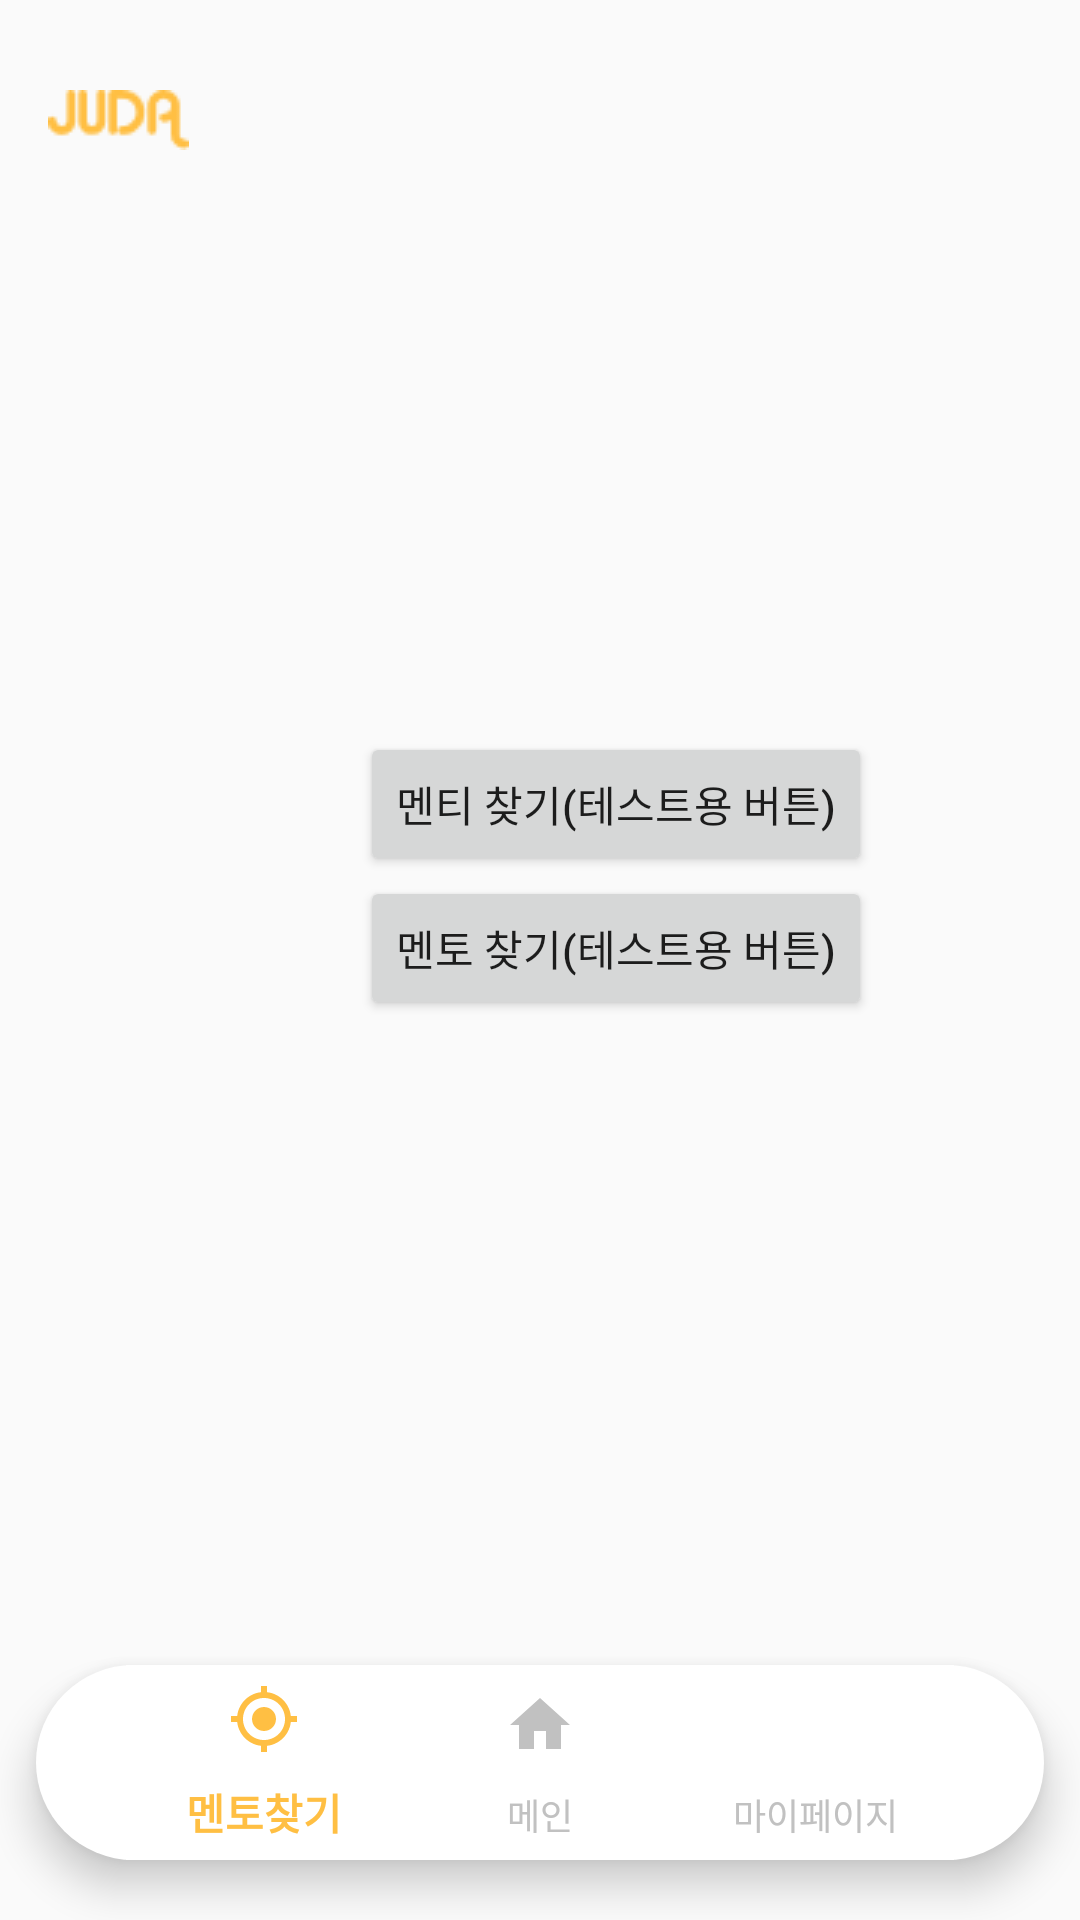

This screen was rendered from an Android layout file. Write that file and the resources it references.
<!-- AndroidManifest.xml: application theme Theme.Juda -->
<!-- res/layout/activity_main.xml -->
<?xml version="1.0" encoding="utf-8"?>
<androidx.constraintlayout.widget.ConstraintLayout xmlns:android="http://schemas.android.com/apk/res/android"
    xmlns:app="http://schemas.android.com/apk/res-auto"
    xmlns:tools="http://schemas.android.com/tools"
    android:layout_width="match_parent"
    android:layout_height="match_parent"
    tools:context=".MainActivity">

    <include
        android:id="@+id/basic_tool_bar_MainActivity"
        layout="@layout/tool_bar_basic" />

    <androidx.appcompat.widget.AppCompatButton
        android:id="@+id/toFindMentee"
        android:layout_width="wrap_content"
        android:layout_height="wrap_content"
        android:layout_marginStart="120dp"
        android:layout_marginEnd="121dp"
        android:text="멘티 찾기(테스트용 버튼)"
        app:layout_constraintBottom_toTopOf="@+id/toFindMentor"
        app:layout_constraintEnd_toEndOf="parent"
        app:layout_constraintHorizontal_bias="0.0"
        app:layout_constraintStart_toStartOf="parent" />

    <androidx.appcompat.widget.AppCompatButton
        android:id="@+id/toFindMentor"
        android:layout_width="wrap_content"
        android:layout_height="wrap_content"
        android:layout_marginStart="120dp"
        android:layout_marginEnd="121dp"
        android:layout_marginBottom="300dp"
        android:text="멘토 찾기(테스트용 버튼)"
        app:layout_constraintBottom_toBottomOf="parent"
        app:layout_constraintEnd_toEndOf="parent"
        app:layout_constraintHorizontal_bias="0.0"
        app:layout_constraintStart_toStartOf="parent" />

    <com.google.android.material.bottomnavigation.BottomNavigationView
        android:id="@+id/navigation_bar_MainActivity"
        android:layout_width="336dp"
        android:layout_height="65dp"
        android:layout_marginBottom="20dp"
        android:background="@drawable/navigator_round_drawable"
        android:paddingLeft="30dp"
        android:paddingRight="30dp"
        app:itemBackground="@color/white"
        app:itemIconTint="@color/navigation_color"
        app:itemTextColor="@color/navigation_color"
        app:layout_constraintBottom_toBottomOf="parent"
        app:layout_constraintEnd_toEndOf="parent"
        app:layout_constraintHeight_percent=".1"
        app:layout_constraintStart_toStartOf="parent"
        app:menu="@menu/navigation_bar_menu" />

</androidx.constraintlayout.widget.ConstraintLayout>
<!-- res/layout/tool_bar_basic.xml (included above) -->
<?xml version="1.0" encoding="utf-8"?>
<androidx.appcompat.widget.Toolbar xmlns:android="http://schemas.android.com/apk/res/android"
    android:layout_width="match_parent"
    android:layout_height="80dp">

    <androidx.constraintlayout.utils.widget.ImageFilterView
        android:layout_width="wrap_content"
        android:layout_height="wrap_content"
        android:src="@drawable/logo_title_bar" />

</androidx.appcompat.widget.Toolbar>
<!-- resources referenced by this layout -->
<resources>
  <!-- drawable logo_title_bar: png bitmap (drawable, 768 bytes) -->
  <!-- drawable navigator_round_drawable (drawable) -->
  <?xml version="1.0" encoding="utf-8"?>
  <shape xmlns:android="http://schemas.android.com/apk/res/android">
      <solid
          android:color="#ffffff"/>
      <corners
          android:radius="46dp"/>
  </shape>
  <style name="Theme.Juda" parent="Theme.AppCompat.Light.NoActionBar">
          
          <item name="colorPrimary">#ffffff</item>
          <item name="colorPrimaryVariant">@color/purple_700</item>
          <item name="colorOnPrimary">@color/white</item>
          
          <item name="colorSecondary">@color/teal_200</item>
          <item name="colorSecondaryVariant">@color/teal_700</item>
          <item name="colorOnSecondary">@color/black</item>
          
          <item name="android:statusBarColor">?attr/colorPrimaryVariant</item>
          
      </style>
  <!-- not gathered from this repository: default colours our renderer supplied (Android Studio template values) -->
  <color name="purple_700">#FF3700B3</color>
  <color name="teal_200">#FF03DAC5</color>
  <color name="teal_700">#FF018786</color>
  <color name="black">#FF000000</color>
  <color name="white">#FFFFFFFF</color>
</resources>
